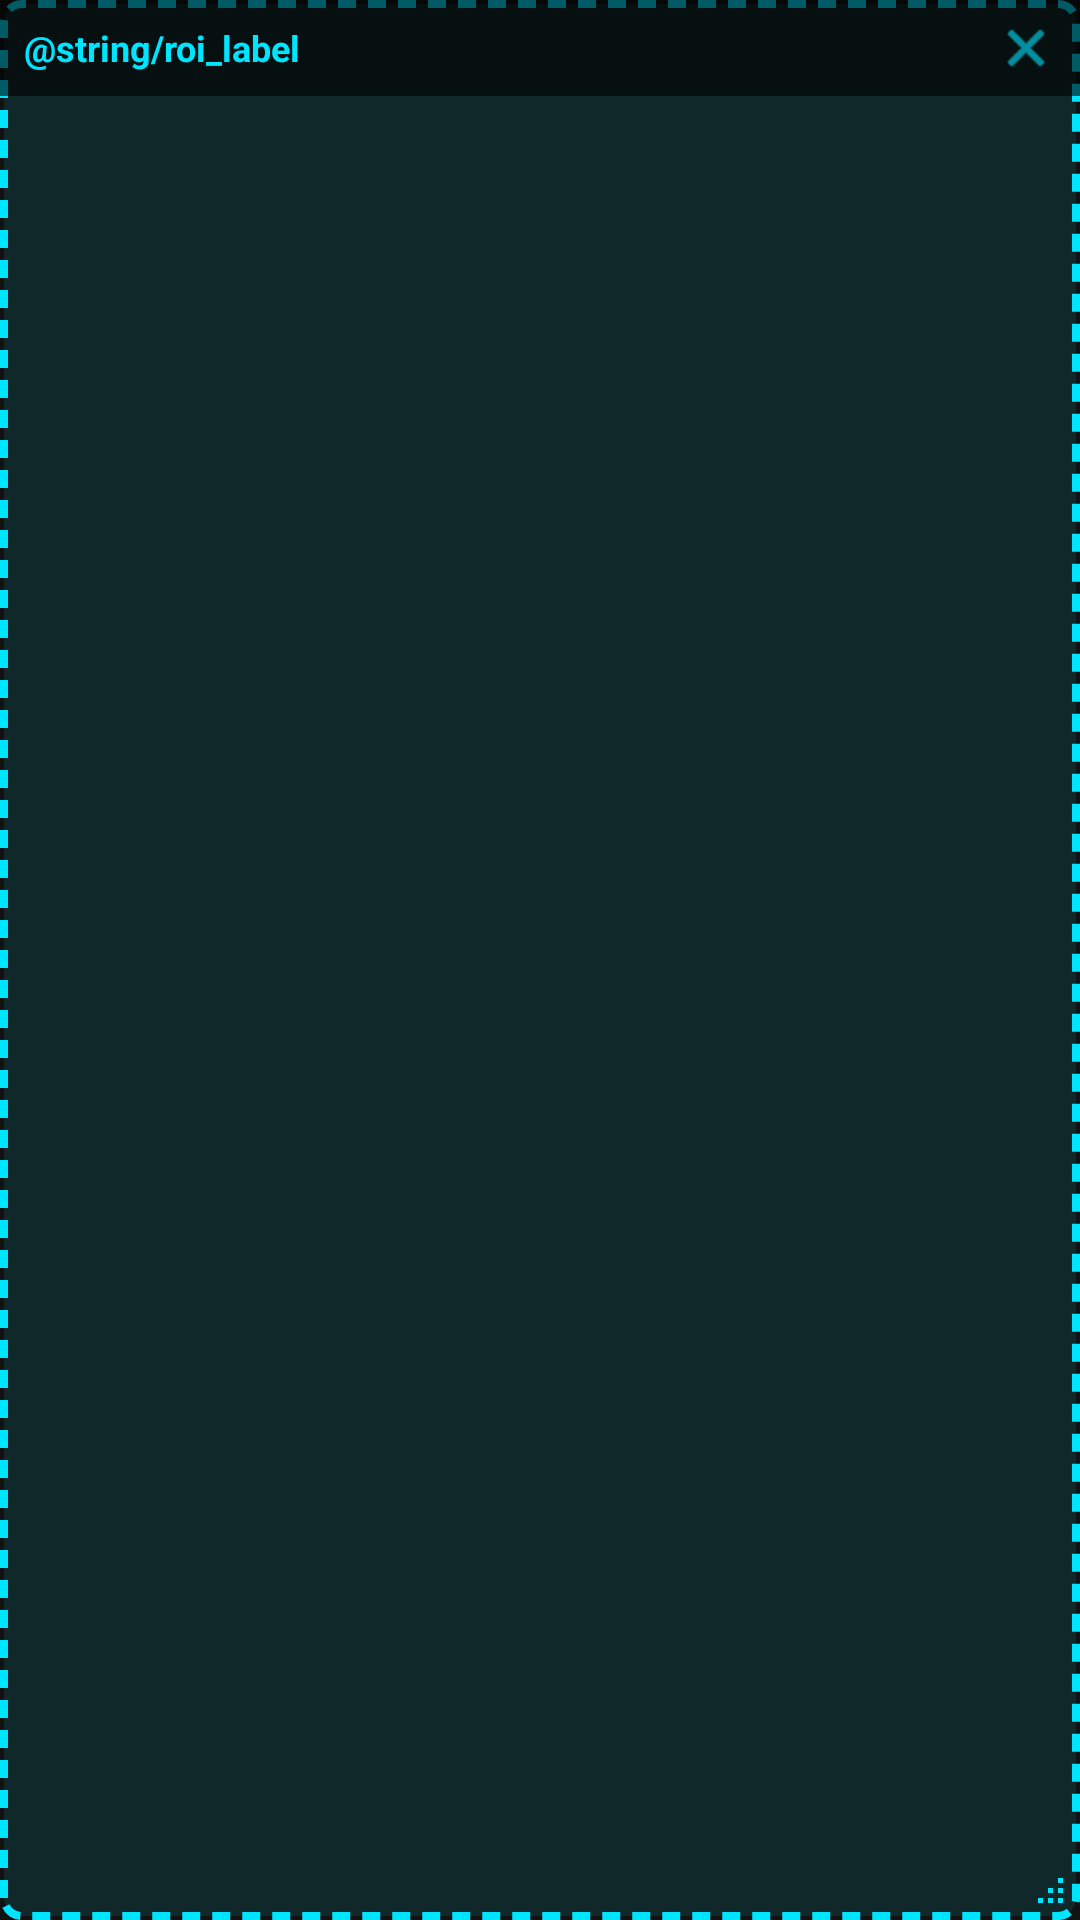

Write the Android layout XML for this screen, with the resource values it uses.
<!-- AndroidManifest.xml: application theme Theme.GameLens -->
<!-- res/layout/overlay_roi_frame.xml -->
<?xml version="1.0" encoding="utf-8"?>
<FrameLayout xmlns:android="http://schemas.android.com/apk/res/android"
    android:id="@+id/roiRoot"
    android:layout_width="300dp"
    android:layout_height="180dp"
    android:background="@drawable/bg_roi_frame">

    
    <LinearLayout
        android:id="@+id/roiHeader"
        android:layout_width="match_parent"
        android:layout_height="32dp"
        android:layout_gravity="top"
        android:background="#99000000"
        android:orientation="horizontal"
        android:gravity="center_vertical"
        android:paddingStart="8dp"
        android:paddingEnd="8dp">

        <TextView
            android:id="@+id/tvRoiTitle"
            android:layout_width="0dp"
            android:layout_height="wrap_content"
            android:layout_weight="1"
            android:text="@string/roi_label"
            android:textColor="@color/accent"
            android:textSize="12sp"
            android:textStyle="bold" />

        <ImageView
            android:id="@+id/btnHideRoi"
            android:layout_width="20dp"
            android:layout_height="20dp"
            android:src="@android:drawable/ic_menu_close_clear_cancel"
            android:contentDescription="Close ROI"
            android:tint="@color/accent" />
    </LinearLayout>

    
    <View
        android:id="@+id/roiCenterArea"
        android:layout_width="match_parent"
        android:layout_height="match_parent"
        android:layout_marginTop="32dp"
        android:layout_marginBottom="24dp"
        android:background="@android:color/transparent" />

    
    <ImageView
        android:id="@+id/ivResizeHandle"
        android:layout_width="28dp"
        android:layout_height="28dp"
        android:layout_gravity="bottom|end"
        android:src="@drawable/ic_resize_handle"
        android:padding="4dp"
        android:contentDescription="Resize Handle" />

</FrameLayout>
<!-- resources referenced by this layout -->
<resources>
  <color name="accent">#00E5FF</color>
  <!-- drawable bg_roi_frame (drawable) -->
  <?xml version="1.0" encoding="utf-8"?>
  <shape xmlns:android="http://schemas.android.com/apk/res/android"
      android:shape="rectangle">
      <solid android:color="@color/roi_fill" />
      <stroke
          android:width="2.5dp"
          android:color="@color/roi_border"
          android:dashWidth="6dp"
          android:dashGap="4dp" />
      <corners android:radius="6dp" />
  </shape>
  <!-- drawable ic_resize_handle (drawable) -->
  <vector xmlns:android="http://schemas.android.com/apk/res/android"
      android:width="24dp"
      android:height="24dp"
      android:viewportWidth="24"
      android:viewportHeight="24">
      <path
          android:fillColor="@color/accent"
          android:pathData="M22,22H20V20H22V22ZM22,18H20V16H22V18ZM18,22H16V20H18V22ZM22,14H20V12H22V14ZM18,18H16V16H18V18ZM14,22H12V20H14V22Z" />
  </vector>
  <style name="Theme.GameLens" parent="Theme.MaterialComponents.DayNight.NoActionBar">
          <item name="colorPrimary">@color/primary</item>
          <item name="colorPrimaryVariant">@color/primary_dark</item>
          <item name="colorSecondary">@color/accent</item>
          <item name="android:statusBarColor">@color/background_dark</item>
          <item name="android:navigationBarColor">@color/background_dark</item>
          <item name="android:windowBackground">@color/background_dark</item>
      </style>
  <color name="roi_fill">#1A00E5FF</color>
  <color name="roi_border">#00E5FF</color>
  <color name="primary">#0D7377</color>
  <color name="primary_dark">#14FFEC</color>
  <color name="background_dark">#121212</color>
</resources>
